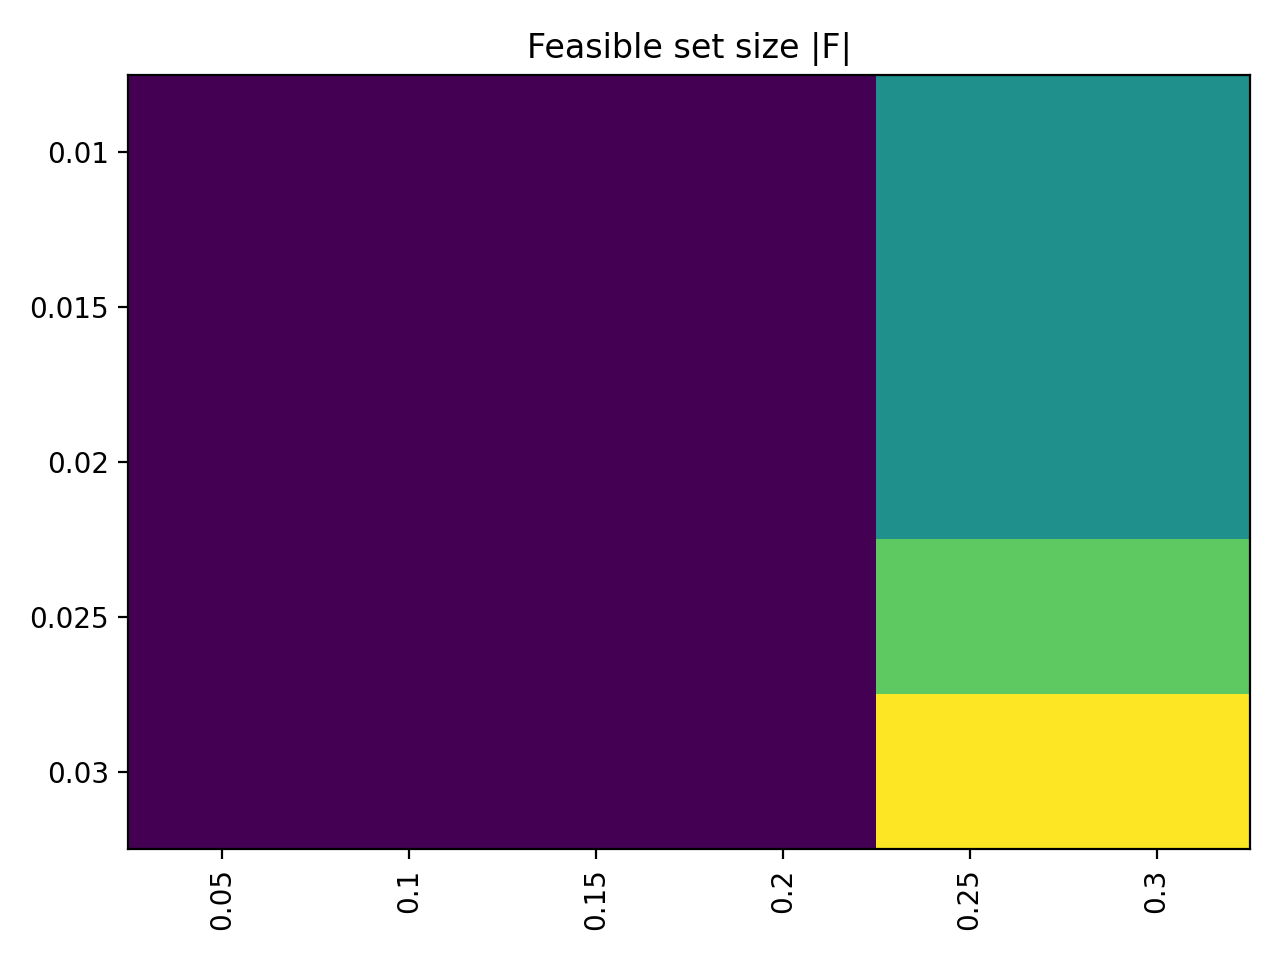

The table this chart was drawn from, first rows:
tau_cal, 0.05, 0.1, 0.15, 0.2, 0.25, 0.3
0.01, 0.0, 0.0, 0.0, 0.0, 2.0, 2.0
0.015, 0.0, 0.0, 0.0, 0.0, 2.0, 2.0
0.02, 0.0, 0.0, 0.0, 0.0, 2.0, 2.0
0.025, 0.0, 0.0, 0.0, 0.0, 3.0, 3.0
0.03, 0.0, 0.0, 0.0, 0.0, 4.0, 4.0
